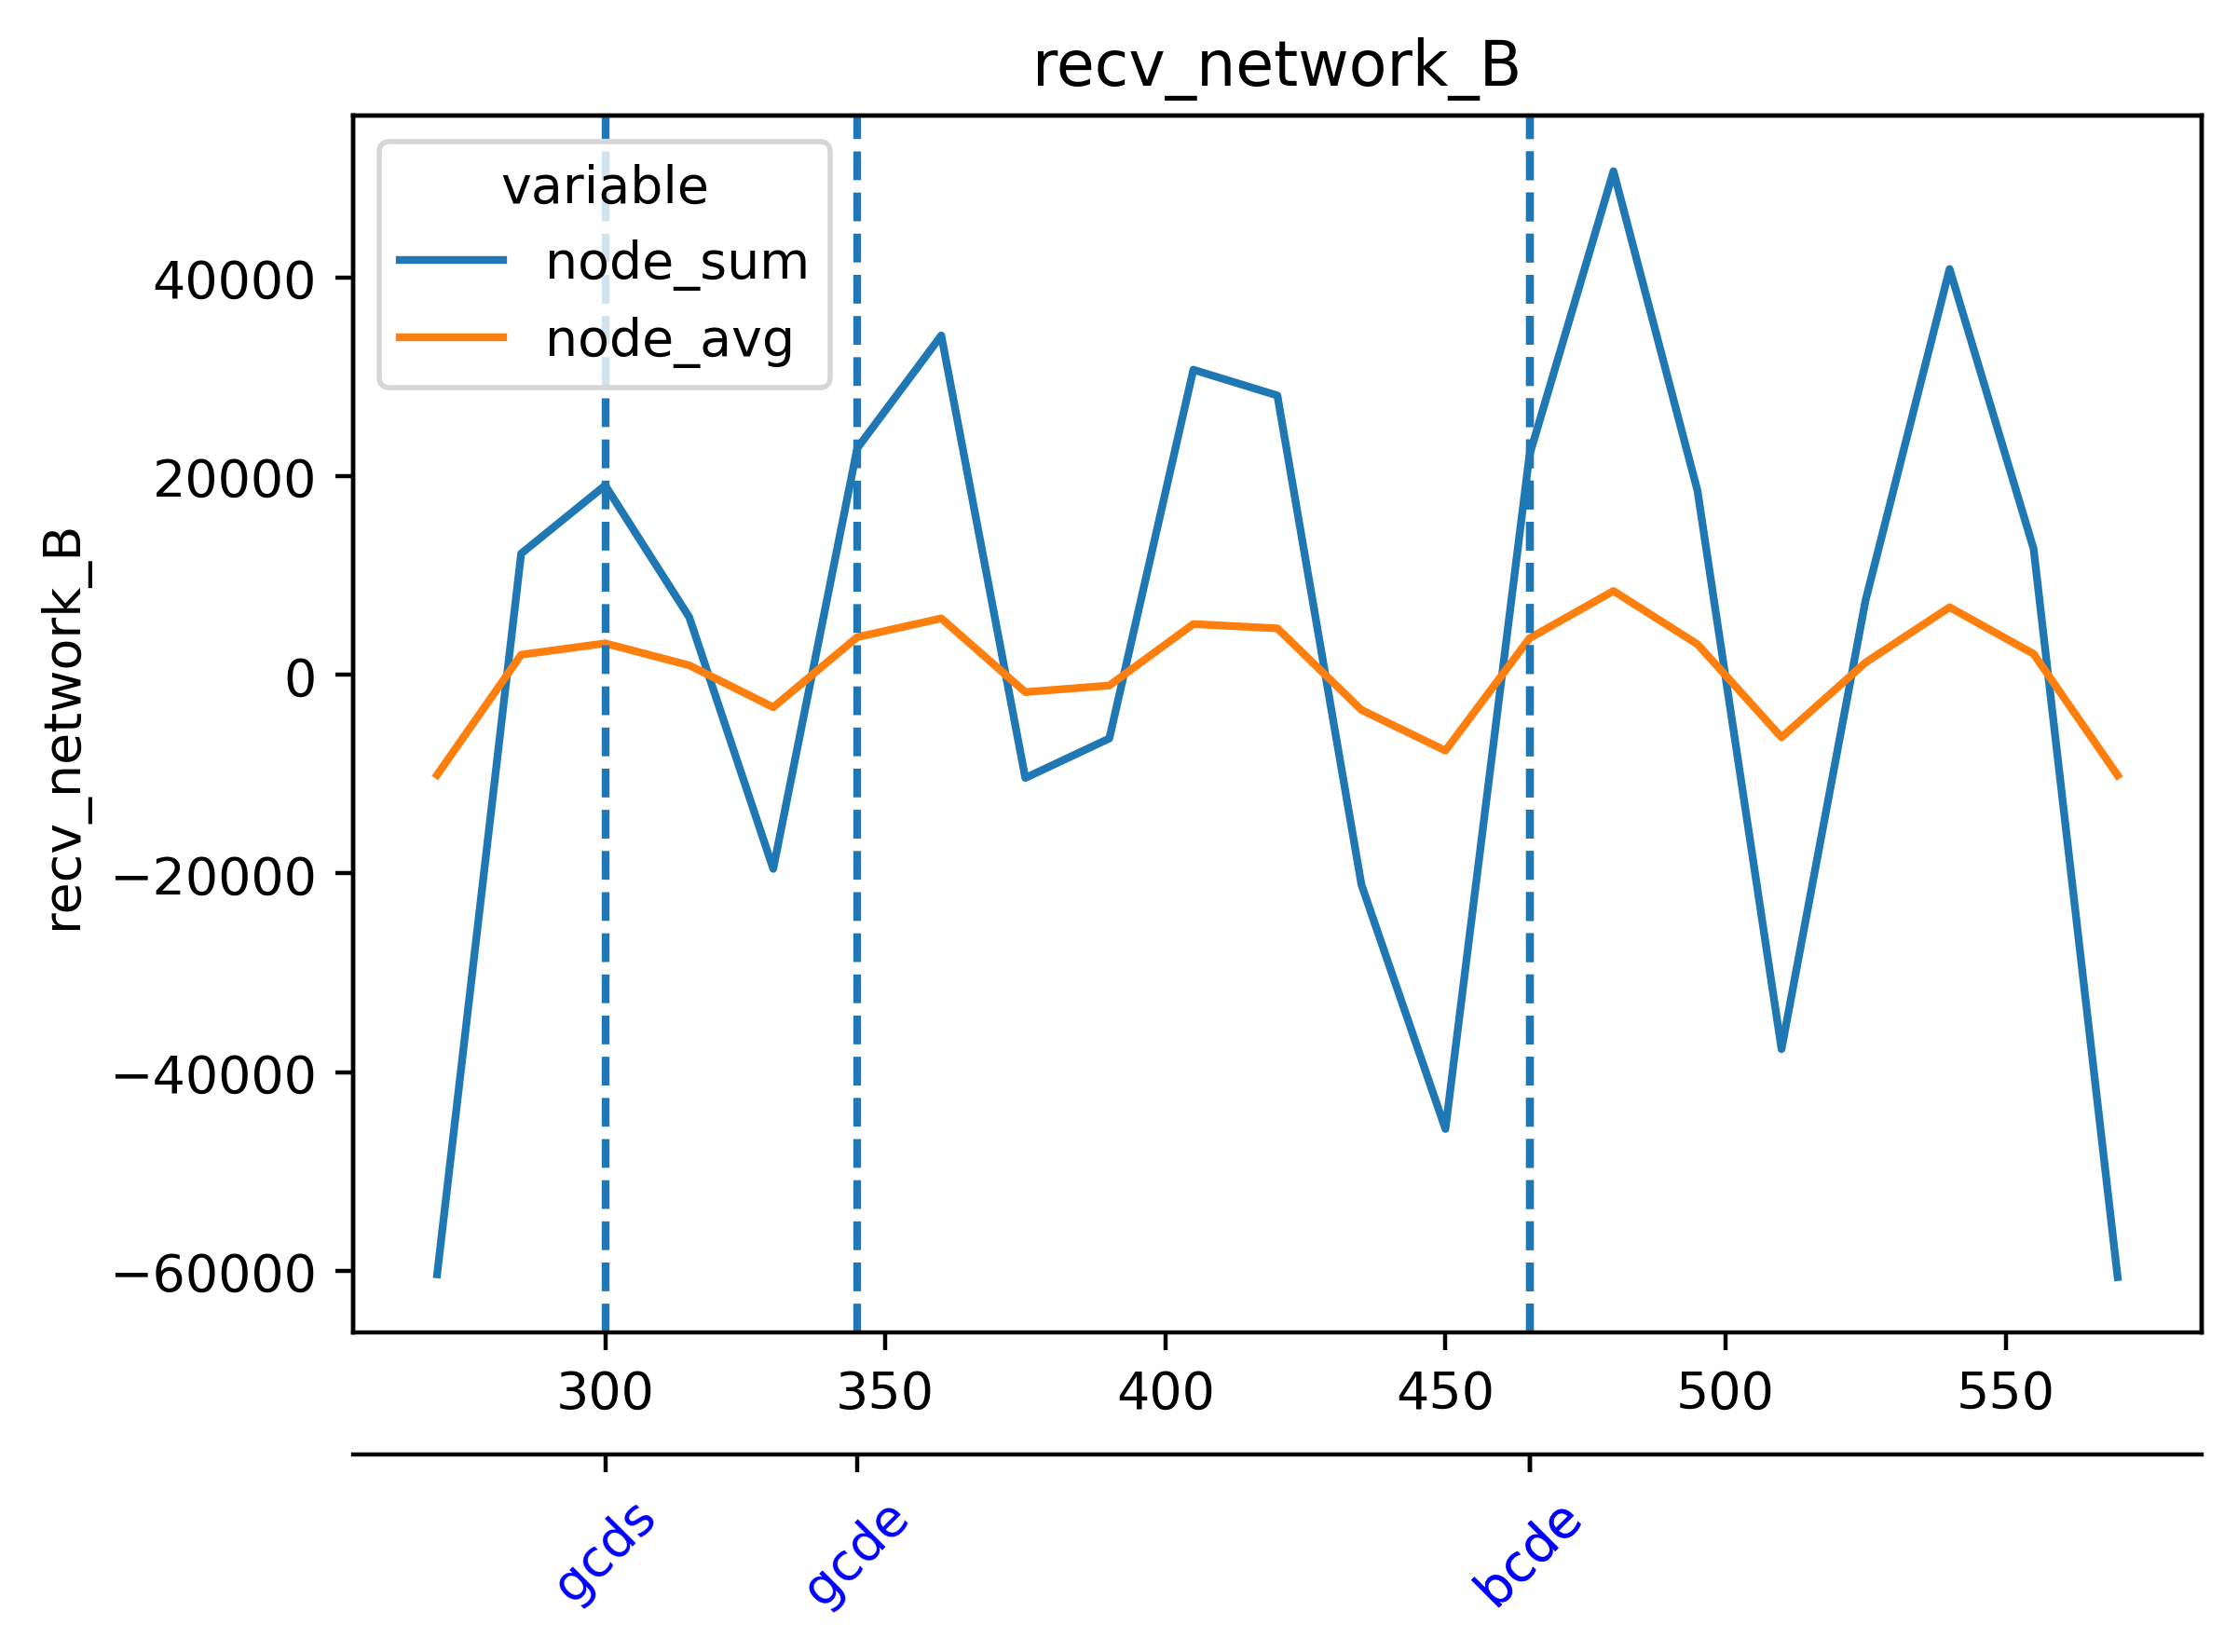

The table this chart was drawn from, first rows:
timestamp, beacon-metrics-gazer--e279876f5d7b447a80…, cadvisor, cl-1-prysm-geth--10fb289d593f43fd8a6b293…, cl-2-prysm-geth--5b43dbb1138f405187bb1f2…, cl-3-prysm-geth--0aa0aaec98f644f49188614…, cl-4-prysm-geth--f8f5f6e9c5c54cdd92b101a…, cl-5-prysm-geth--84bb1b5e9a6c480b8ad7103…, dora--83efb46d635b48fbab0a776f1d432787, el-1-geth-prysm--5643f7789bc645de97a0a75…, el-2-geth-prysm--aac25400748348689c07778…, el-3-geth-prysm--cba74686a05a471aa73f369…, el-4-geth-prysm--44e3bac3c9734c17b63a5e8…, el-5-geth-prysm--8810fc63c683432ebffe4d8…, el-forkmon--296a44d8d71144319de7afa6c1f7…, ethereum-metrics-exporter-1-prysm-geth--…, ethereum-metrics-exporter-2-prysm-geth--…, ethereum-metrics-exporter-3-prysm-geth--…, ethereum-metrics-exporter-4-prysm-geth--…, ethereum-metrics-exporter-5-prysm-geth--…, grafana--d0d53c19779146e38b8fdd465197be4…, helpers-grafana-1, kurtosis-api--a393fd3081894d068684cb7ac2…, kurtosis-engine--c7df69c45c1149ada0b9cda…
1716637291, 54544, 666.9, 78377, 78232, 76748, 82308, 76527, 62689, 5086, 6186, 6068, 4836, 4473, 10855, 6203, 6375, 6697, 7279, 7380, 663.8, 1.589, 23.83, 5.58
1716637306, 53384, 659.9, 67136, 69342, 76322, 81554, 77435, 62780, 5261, 5046, 4992, 4591, 5184, 11410, 6724, 6558, 7340, 7239, 7196, 109.4, 1.548, 36.82, 6.139
1716637321, 50.53, 645.4, 66112, 77286, 76662, 79017, 72147, 416.2, 5145, 5888, 4675, 4599, 5718, 11366, 6055, 6055, 6688, 6725, 6840, 641.8, 1.561, 26.08, 1.392
1716637336, 39.97, 652.4, 75244, 77387, 74172, 75435, 76321, 399.9, 5348, 5876, 4501, 4332, 5187, 12187, 5037, 5446, 5343, 5434, 5720, 653.5, 0.0, 19.48, 1.522
1716637351, 33.61, 655.6, 75783, 76915, 75819, 77493, 76938, 325.8, 5554, 6202, 4931, 4661, 5454, 12758, 5183, 5984, 6826, 6005, 6668, 650, 0.0, 6.134, 0.0
1716637366, 32.2, 667.9, 75649, 64504, 63236, 67261, 71025, 381.6, 5843, 5874, 4913, 4808, 5363, 12971, 4847, 5701, 6927, 5632, 6181, 71.73, 0.0, 10.99, 147.8
1716637381, 31.09, 648, 63464, 65461, 66336, 68502, 65014, 394.4, 6701, 6786, 4729, 5070, 5911, 14081, 5118, 5880, 6907, 5317, 6317, 637.9, 4.404, 8.087, 141.1
1716637396, 29.72, 659.9, 71995, 74041, 73660, 76155, 72745, 386.4, 7299, 6365, 5571, 5093, 5728, 13917, 4689, 5215, 4743, 4517, 4353, 636.1, 4.537, 163.1, 164
1716637411, 31.45, 640.8, 76193, 77970, 78373, 76416, 75716, 323.2, 8962, 5909, 6065, 4791, 5995, 14966, 5864, 7515, 6301, 5841, 5359, 631.9, 4.492, 158.3, 0.0
1716637426, 29.72, 669.2, 74492, 76575, 76068, 75231, 75413, 306.8, 8334, 5152, 6383, 4774, 5992, 14712, 5438, 6891, 6004, 5025, 4957, 68.49, 0.0, 159.7, 8.631
1716637441, 32.41, 668.9, 74019, 75048, 65774, 67363, 66755, 396, 8300, 5209, 6124, 4481, 6040, 15797, 5717, 6619, 6407, 4902, 5682, 650.4, 0.0, 5.842, 1.4
1716637456, 35.42, 669.5, 70325, 74439, 72627, 76814, 74781, 389.9, 6224, 5211, 6341, 4881, 5750, 15569, 4509, 4459, 5138, 3561, 5188, 659.8, 0.0, 13.99, 1.107
1716637471, 37.7, 657.5, 73536, 75537, 72109, 78090, 76588, 400.5, 5796, 4428, 6348, 4573, 5244, 12662, 5139, 5331, 6222, 5166, 6611, 656.8, 0.0, 13.61, 1.019
1716637486, 37.9, 646.7, 64808, 67679, 72507, 77206, 74998, 314.4, 5207, 4802, 6439, 5125, 5128, 17131, 4953, 5215, 5970, 4989, 6789, 78.12, 0.0, 16.78, 0.0
1716637501, 38.85, 665.6, 66945, 66059, 71763, 67333, 64872, 402.3, 5639, 4841, 6173, 5389, 5089, 17243, 5316, 5820, 5907, 5786, 6703, 705, 0.0, 11.81, 0.0
1716637516, 40.54, 654.9, 74488, 76398, 72416, 76673, 75818, 400.2, 6018, 5142, 5987, 5391, 4766, 17700, 3736, 5161, 5066, 4400, 5524, 691.4, 9.856, 12.73, 0.0
1716637531, 40.97, 675.7, 76077, 78265, 74481, 76951, 76948, 400, 6469, 5075, 5652, 5898, 4997, 18605, 5699, 7008, 6653, 5836, 6143, 692.7, 9.616, 12.26, 0.0
1716637546, 41.69, 652.4, 73409, 76852, 65797, 76663, 78554, 316.8, 6387, 5348, 5597, 5680, 5374, 19110, 5730, 6415, 6100, 5695, 6253, 93.35, 9.692, 9.27, 0.0
1716637561, 44.28, 670.3, 72850, 65676, 66220, 64900, 65951, 395.2, 6304, 5391, 6243, 6053, 5723, 19269, 6282, 5894, 6474, 6718, 5510, 733.1, 0.0, 9.256, 0.0
1716637576, 41.26, 653.6, 73426, 74839, 75921, 75286, 73631, 400.9, 5767, 5520, 6706, 5799, 5223, 16395, 4388, 4112, 4905, 5290, 4433, 728, 0.0, 6.397, 0.0
1716637591, 34.7, 669.2, 75201, 76814, 76076, 75368, 72747, 394.3, 6071, 6064, 6637, 5801, 5287, 20311, 4508, 4573, 6703, 5277, 5629, 700.1, 0.0, 6.291, 0.0
1716637606, 28.34, 669.8, 67170, 75189, 76392, 76850, 73526, 301.8, 5992, 6614, 5540, 6116, 5161, 20851, 4788, 4440, 5862, 4543, 6601, 83.28, 0.0, 1.554, 1.506
1716637621, 29.57, 665.8, 64303, 73225, 73713, 68337, 76844, 383.7, 5827, 6365, 5673, 5675, 5741, 19765, 5010, 4608, 5916, 4644, 6831, 719.7, 0.0, 3.077, 1.559
1716637636, 30.26, 670.7, 75515, 72286, 75186, 76401, 76622, 396.8, 6602, 6334, 6109, 6486, 5641, 22347, 4482, 4368, 4712, 4224, 5741, 716.2, 0.0, 3.146, 1.369
1716637651, 29.84, 656.3, 74574, 75987, 78181, 76947, 76280, 421.9, 6754, 5457, 6632, 6202, 6106, 22381, 5499, 5666, 5950, 5150, 6349, 711.5, 0.0, 3.095, 1.396
1716637666, 62622, 656, 76145, 67441, 69765, 76233, 65120, 63478, 7275, 5575, 6982, 6392, 6031, 22665, 5386, 5697, 5901, 4897, 6673, 80.6, 0.0, 2.52, 1.567
1716637681, 61123, 664.7, 73580, 77032, 67309, 67167, 74330, 61117, 6362, 5025, 6073, 6211, 5989, 17531, 5253, 5196, 5603, 4581, 6411, 743, 0.0, 2.523, 1.547
1716637696, 62146, 662.1, 73431, 75986, 75388, 77959, 74784, 63532, 6289, 5643, 6199, 5909, 6625, 20170, 4386, 4434, 4945, 3942, 5145, 741.9, 0.0, 2.472, 1.614
1716637711, 30.28, 672.9, 72860, 75459, 75719, 78923, 76107, 314.9, 5906, 6083, 5812, 6204, 7451, 25016, 5486, 5309, 6832, 4808, 6474, 742.6, 249.6, 3.092, 0.0
1716637726, 30.46, 647.6, 64208, 66131, 75943, 79608, 66492, 310.3, 6489, 6210, 6423, 6048, 7234, 25088, 6039, 5951, 6761, 5502, 6427, 190.3, 251.4, 1.519, 0.0
1716637741, 29.26, 667, 65240, 75547, 64681, 68471, 66038, 391, 6787, 6275, 6453, 6479, 6962, 23211, 5551, 5572, 6251, 5078, 6558, 851.6, 255.8, 1.565, 0.0
1716637756, 28.87, 654.2, 75530, 75436, 75085, 74987, 74215, 385.4, 6787, 5848, 6756, 6490, 5708, 19542, 4605, 4166, 4229, 4617, 5152, 837.7, 3.372, 1.541, 0.0
1716637771, 30.8, 660.3, 77611, 78562, 76511, 79137, 76887, 392.9, 6102, 6047, 7560, 6536, 7000, 26358, 6178, 5139, 5893, 5713, 6114, 738.6, 5.616, 1.587, 0.0
1716637786, 31.3, 672.1, 77208, 66053, 76083, 76971, 77251, 305.1, 5781, 5807, 7664, 6031, 6213, 27098, 6290, 5219, 5638, 5793, 5993, 61.27, 5.232, 4.808, 5.984
1716637801, 30.08, 676.7, 65019, 65716, 64944, 70466, 78285, 392.8, 6114, 6005, 7909, 5942, 6499, 26380, 6093, 5624, 5869, 5989, 5985, 772.3, 6.758, 9.05, 5.614
1716637816, 39.5, 668.7, 72588, 73960, 73737, 73709, 75115, 398.4, 6153, 5704, 7324, 5455, 5763, 21386, 4049, 4067, 4253, 4000, 5129, 777.3, 5.263, 24.93, 6.518
1716637831, 40.27, 640.7, 74842, 76328, 76337, 79108, 77475, 400, 6595, 5848, 7224, 6308, 6452, 27802, 4817, 5694, 6618, 4640, 6708, 804.5, 3.369, 22.26, 0.0
1716637846, 41.03, 650.3, 75014, 77397, 75991, 74836, 65748, 396.8, 7865, 5774, 6263, 6853, 6370, 28989, 4842, 5679, 6857, 4450, 6475, 87.76, 0.9018, 17.83, 0.0
1716637861, 29.47, 642.5, 65805, 67361, 66261, 66959, 65889, 392, 7976, 5727, 5983, 6895, 6713, 28883, 5579, 5437, 7031, 5574, 6571, 794.9, 0.0, 1.571, 2.249
